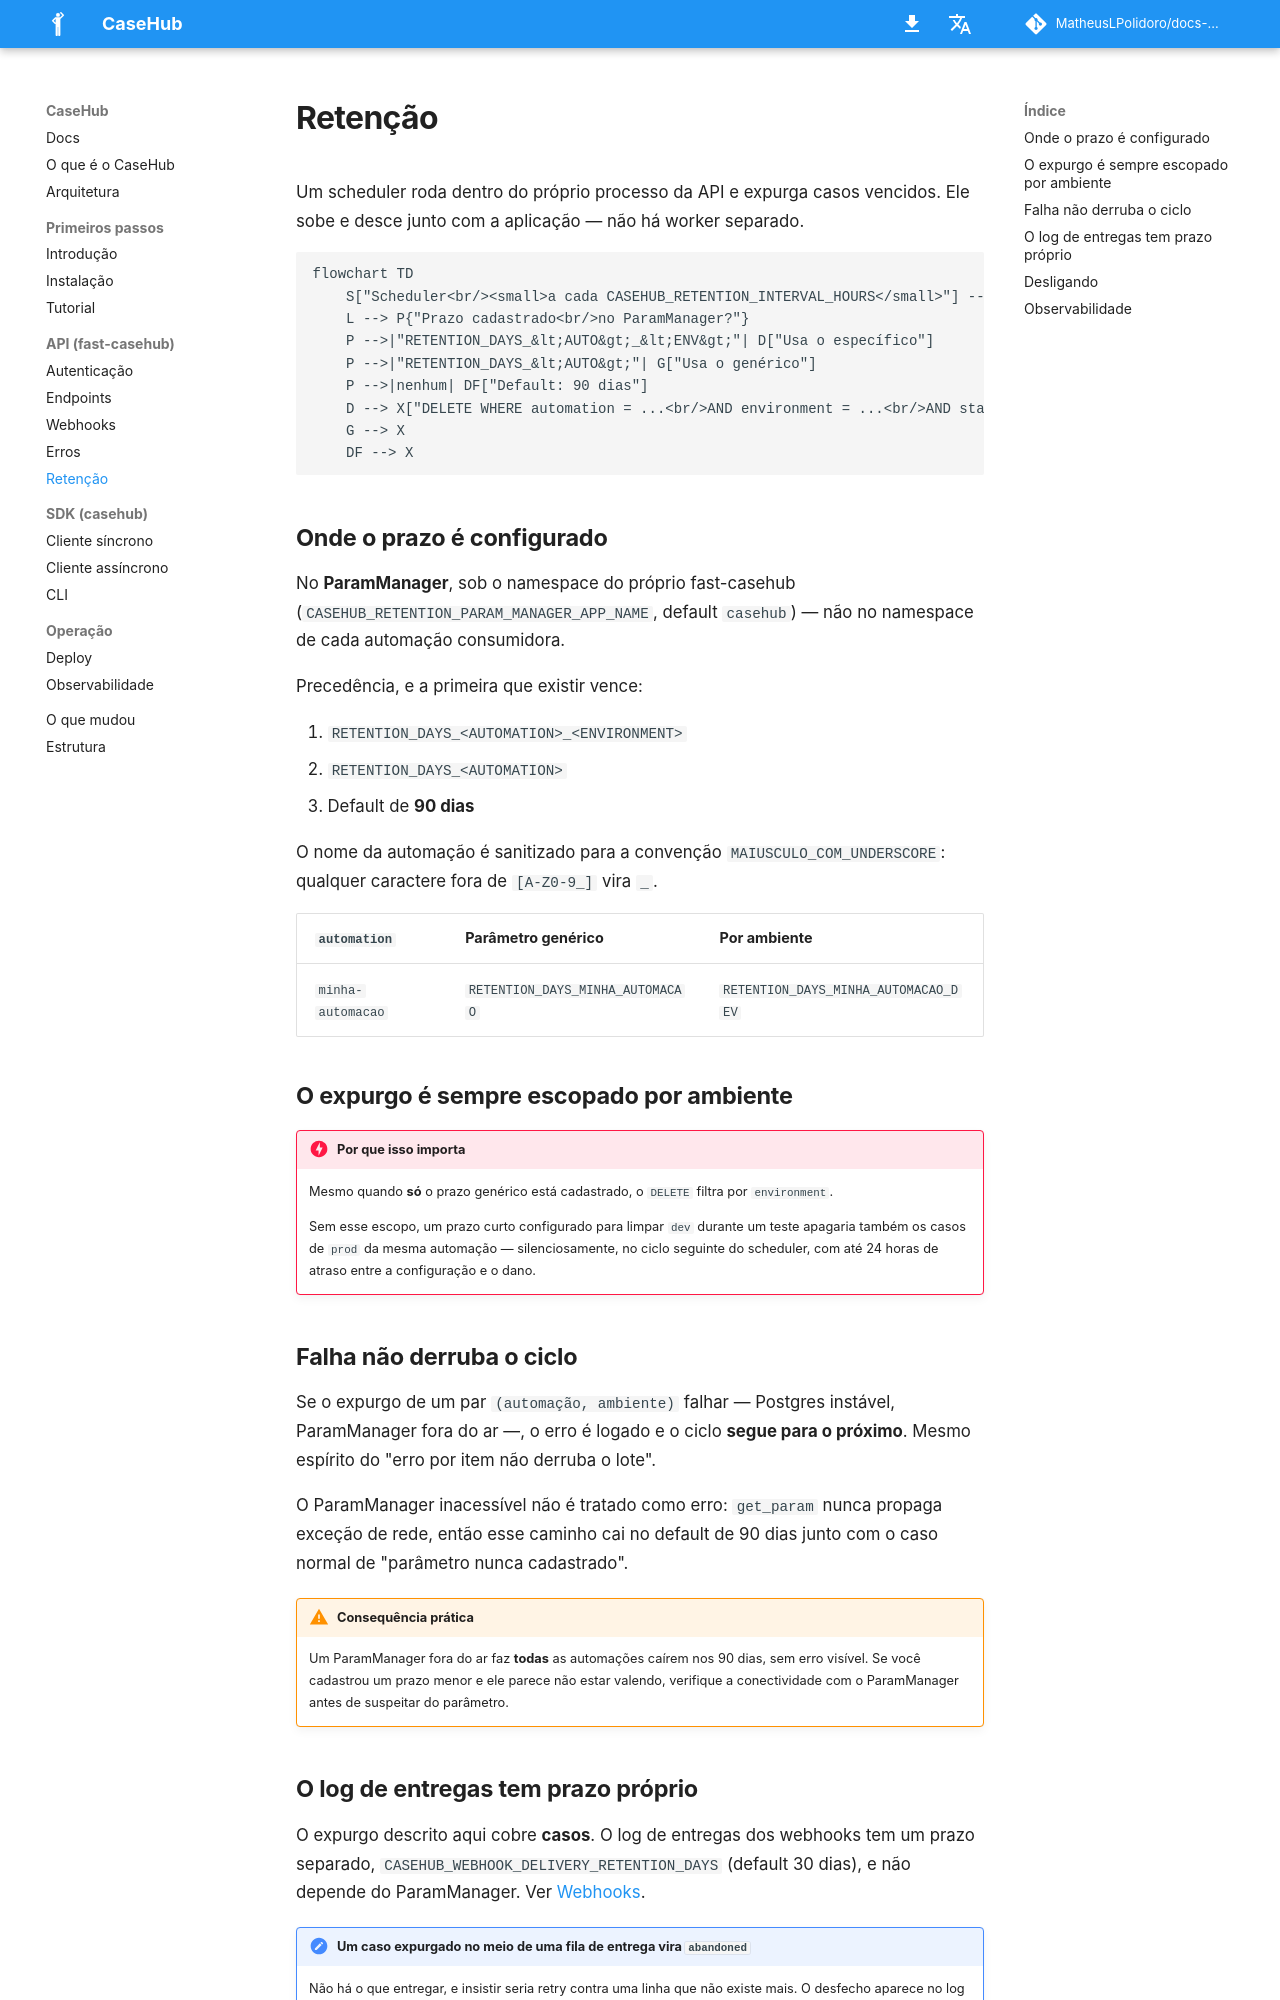

repository: MatheusLPolidoro/docs-casehub · page: 1.1.0/api/retencao/index.html · generator: mkdocs

# Retenção

Um scheduler roda dentro do próprio processo da API e expurga casos
vencidos e, desde a API 0.8.0, anexos de caso. Ele sobe e desce junto com a aplicação — não há worker
separado.

```mermaid
flowchart TD
    S["Scheduler<br/><small>a cada CASEHUB_RETENTION_INTERVAL_HOURS</small>"] --> L["Lista pares distintos<br/>(automation, environment)"]
    L --> C{"Leitura do ciclo traz<br/>CASEHUB_RETENTION_CANARY?"}
    C -->|não| N["Nada sai por prazo<br/>neste ciclo"]
    C -->|sim| P{"Prazo cadastrado<br/>no ParamManager?"}
    P -->|"RETENTION_DAYS_&lt;AUTO&gt;_&lt;ENV&gt;"| D["Usa o específico"]
    P -->|"RETENTION_DAYS_&lt;AUTO&gt;"| G["Usa o genérico"]
    P -->|nenhum| DF["Default: 90 dias"]
    D --> X["DELETE WHERE automation = ...<br/>AND environment = ...<br/>AND started_at &lt; corte"]
    G --> X
    DF --> X
```

## Onde o prazo é configurado

No **ParamManager**, sob o namespace do próprio fast-casehub
(`CASEHUB_RETENTION_PARAM_MANAGER_APP_NAME`, default `casehub`) — não
no namespace de cada automação consumidora.

Precedência, e a primeira que existir vence:

1. `RETENTION_DAYS_<AUTOMATION>_<ENVIRONMENT>`
2. `RETENTION_DAYS_<AUTOMATION>`
3. Default de **90 dias**

O nome da automação é sanitizado para a convenção
`MAIUSCULO_COM_UNDERSCORE`: qualquer caractere fora de `[A-Z0-9_]` vira
`_`.

| `automation` | Parâmetro genérico | Por ambiente |
|---|---|---|
| `minha-automacao` | `RETENTION_DAYS_MINHA_AUTOMACAO` | `RETENTION_DAYS_MINHA_AUTOMACAO_DEV` |

## O expurgo é sempre escopado por ambiente

!!! danger "Por que isso importa"
    Mesmo quando **só** o prazo genérico está cadastrado, o `DELETE`
    filtra por `environment`.

    Sem esse escopo, um prazo curto configurado para limpar `dev`
    durante um teste apagaria também os casos de `prod` da mesma
    automação — silenciosamente, no ciclo seguinte do scheduler, com até
    24 horas de atraso entre a configuração e o dano.

## Sem a sentinela, nada sai por prazo

Desde a API 0.8.0, cada ciclo lê o namespace do serviço no ParamManager
**uma vez** e resolve dessa mesma leitura todos os prazos do ciclo, de
casos e de anexos. O expurgo por prazo só roda se essa leitura trouxer o
parâmetro-sentinela `CASEHUB_RETENTION_CANARY` com valor não vazio.

Sem ele — ParamManager fora do ar e sem cópia local, cliente não
configurado ou parâmetro não cadastrado — o ciclo **não remove nenhum
caso nem anexo por prazo**, registra um aviso e soma 1 na métrica
`casehub.retention.skipped`.

!!! danger "Por que a sentinela existe"
    A biblioteca do ParamManager devolve "nada" tanto para parâmetro não
    cadastrado quanto para ParamManager fora do ar. Até a 0.7.x, os dois
    caíam no default de 90 dias: com o ParamManager fora, quem tinha
    cadastrado um prazo **maior** perdia casos. A sentinela distingue uma
    leitura de verdade de uma leitura vazia.

!!! warning "Cadastre a sentinela antes de atualizar para a 0.8.0"
    Um ambiente com retenção ligada e sem `CASEHUB_RETENTION_CANARY` para
    de expurgar por prazo no primeiro ciclo — de propósito. Valor
    sugerido: `ok`.

Com o ParamManager fora do ar mas com a cópia local de uma leitura
anterior, a biblioteca devolve essa cópia inteira: se ela tem a
sentinela, os prazos dela valem.

## Falha não derruba o ciclo

Se o expurgo de um par `(automação, ambiente)` falhar — Postgres
instável, por exemplo —, o erro é logado e o ciclo **segue para o
próximo**. Mesmo espírito do "erro por item não derruba o lote".

## Anexos de caso

O mesmo ciclo, logo depois dos casos, cuida dos anexos (ver
[Endpoints](endpoints.md#anexos-de-caso)).

**Prazo próprio, nunca herdado do caso.** Mesma precedência e mesma
sanitização do nome, com outro prefixo:

1. `ATTACHMENT_RETENTION_DAYS_<AUTOMATION>_<ENVIRONMENT>`
2. `ATTACHMENT_RETENTION_DAYS_<AUTOMATION>`
3. Padrão do serviço: **15 dias**

| `automation` | Parâmetro genérico | Por ambiente |
|---|---|---|
| `minha-automacao` | `ATTACHMENT_RETENTION_DAYS_MINHA_AUTOMACAO` | `ATTACHMENT_RETENTION_DAYS_MINHA_AUTOMACAO_DEV` |

- O valor precisa ser inteiro **maior ou igual a 1**. Inválido no
  parâmetro mais específico usa o padrão, com aviso, e não cai no
  genérico.
- O prazo conta de quando o conteúdo **vigente** foi gravado, não do
  `started_at` do caso. Substituir o conteúdo reinicia a contagem;
  reenviar o mesmo conteúdo, não.
- O expurgo é sempre escopado por automação **e** ambiente, como o de
  casos.

**O anexo nunca sobrevive ao caso.** No mesmo ciclo, sai todo anexo cujo
caso não existe mais, ou foi importado de novo depois do anexo (a chave
foi expurgada e reimportada: é outro caso). Isso vale qualquer que seja o
prazo do anexo e **não depende da sentinela**, porque não depende de
prazo. Um prazo de anexo maior que o do caso gera um aviso: o excedente
nunca é usado.

**Remoção garantida no storage.** O anexo removido some para a automação
na hora; o conteúdo sai do storage logo depois, ou, com o storage fora do
ar, num ciclo seguinte, até dar certo. Gravações interrompidas (o
processo caiu no meio do envio) também são limpas.
